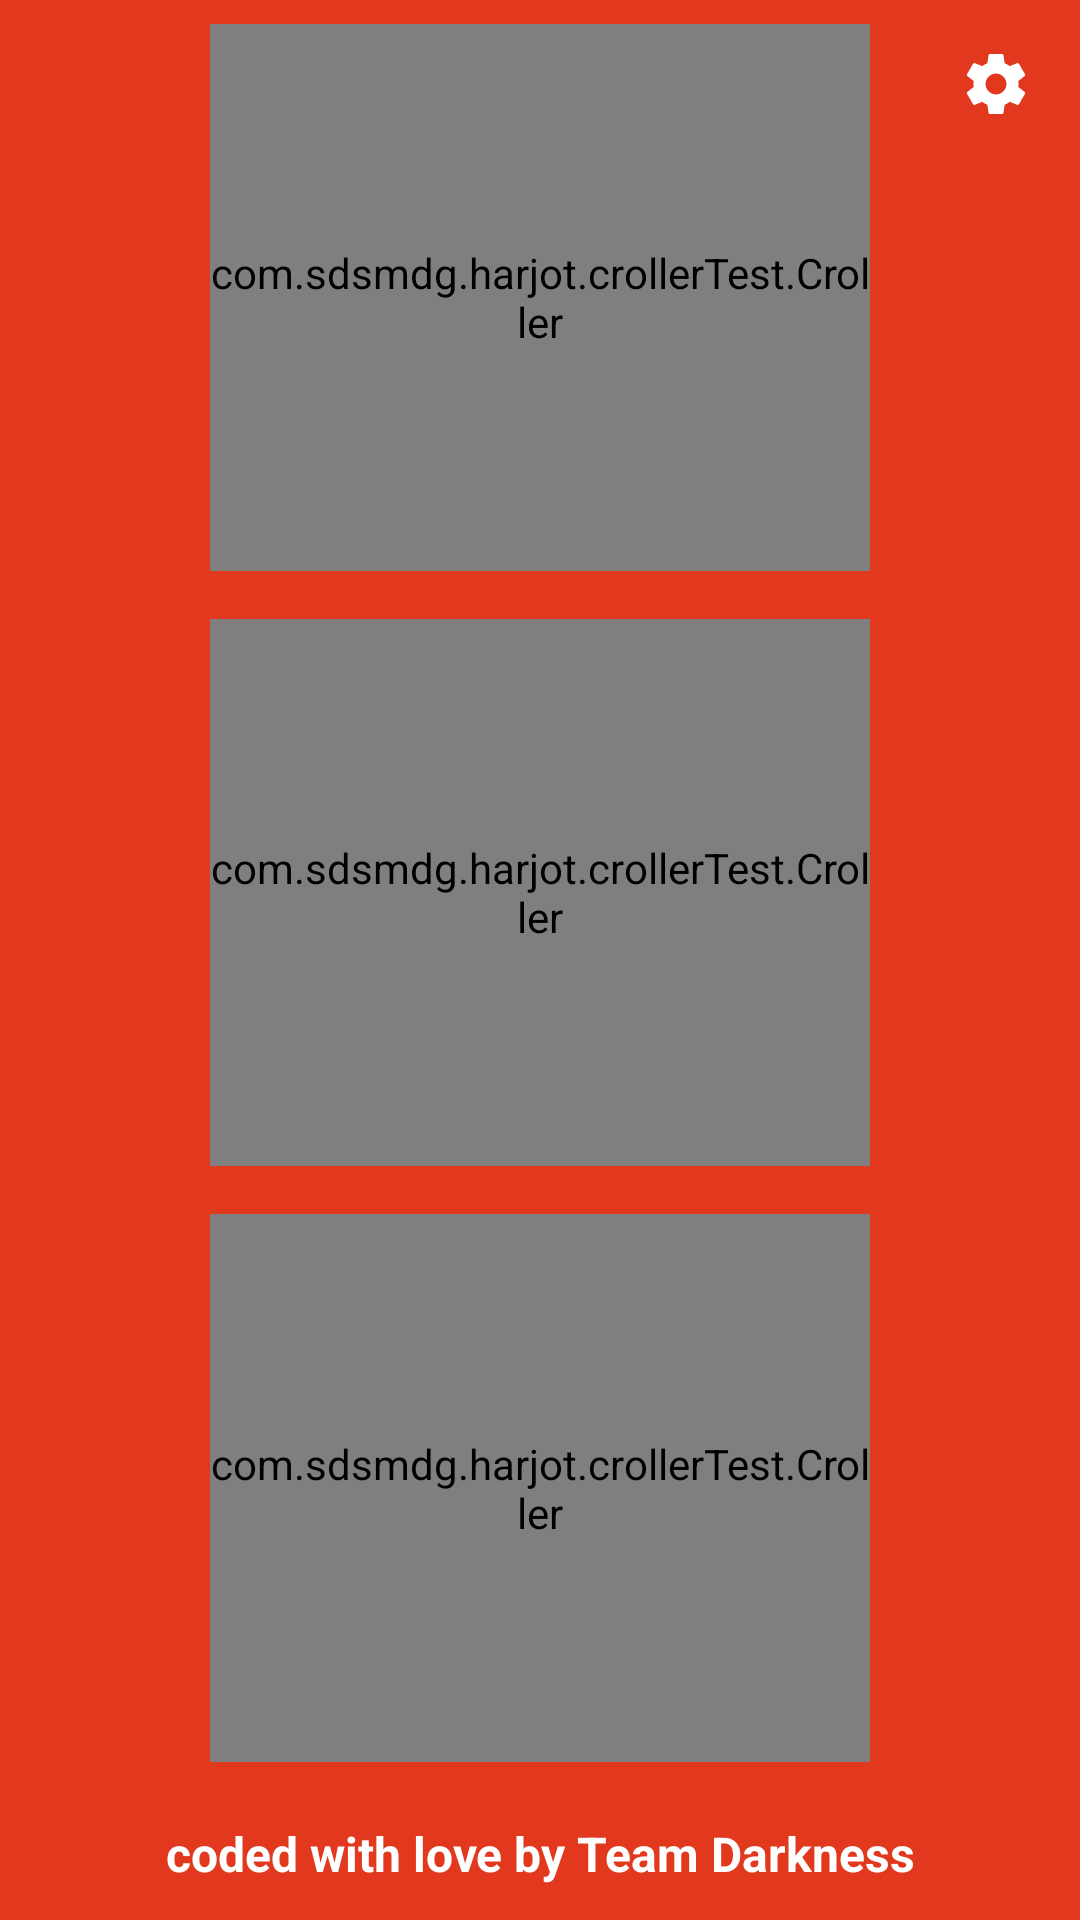

Write the Android layout XML for this screen, with the resource values it uses.
<!-- AndroidManifest.xml: application theme AppTheme -->
<!-- res/layout/activity_three_knob.xml -->
<?xml version="1.0" encoding="utf-8"?>
<android.support.constraint.ConstraintLayout xmlns:android="http://schemas.android.com/apk/res/android"
    xmlns:app="http://schemas.android.com/apk/res-auto"
    xmlns:tools="http://schemas.android.com/tools"
    android:layout_width="match_parent"
    android:layout_height="match_parent"
    android:background="@color/colorPrimary"
    tools:ignore="MissingPrefix"
    tools:context="com.teamdarkness.godlytorch.Activity.ThreeKnobActivity">

    <com.sdsmdg.harjot.crollerTest.Croller
        android:id="@+id/bothCroller"
        android:layout_width="220dp"
        android:layout_height="0dp"
        android:layout_centerInParent="true"
        android:layout_marginBottom="8dp"
        android:layout_marginTop="8dp"
        app:back_circle_color="#EDEDED"
        app:indicator_color="#0B3C49"
        app:indicator_width="10"
        app:is_continuous="false"
        app:label="Master Control"
        app:label_color="#ffffff"
        app:layout_constraintBottom_toTopOf="@+id/guideline"
        app:layout_constraintEnd_toEndOf="parent"
        app:layout_constraintStart_toStartOf="parent"
        app:layout_constraintTop_toTopOf="parent"
        app:main_circle_color="#FFFFFF"
        app:max="20"
        app:progress_primary_color="#c2e2ea"
        app:progress_secondary_color="#64ffffff"
        app:start_offset="45" />

    <android.support.constraint.Guideline
        android:id="@+id/guideline"
        android:layout_width="wrap_content"
        android:layout_height="wrap_content"
        android:orientation="horizontal"
        app:layout_constraintGuide_percent="0.31" />


    <com.sdsmdg.harjot.crollerTest.Croller
        android:id="@+id/yellowCroller"
        android:layout_width="220dp"
        android:layout_height="0dp"
        android:layout_centerInParent="true"
        android:layout_marginBottom="8dp"
        android:layout_marginTop="8dp"
        app:back_circle_color="#EDEDED"
        app:indicator_color="#0B3C49"
        app:indicator_width="10"
        app:is_continuous="false"
        app:label="Yellow LED"
        app:label_color="#ffffff"
        app:layout_constraintBottom_toTopOf="@+id/guideline3"
        app:layout_constraintEnd_toEndOf="parent"
        app:layout_constraintStart_toStartOf="parent"
        app:layout_constraintTop_toTopOf="@+id/guideline"
        app:main_circle_color="#FFFFFF"
        app:max="20"
        app:progress_primary_color="#c2e2ea"
        app:progress_secondary_color="#64ffffff"
        app:start_offset="45" />

    <android.support.constraint.Guideline
        android:id="@+id/guideline3"
        android:layout_width="wrap_content"
        android:layout_height="wrap_content"
        android:orientation="horizontal"
        app:layout_constraintGuide_percent="0.62" />

    <com.sdsmdg.harjot.crollerTest.Croller
        android:id="@+id/whiteCroller"
        android:layout_width="220dp"
        android:layout_height="0dp"
        android:layout_centerInParent="true"
        android:layout_marginBottom="8dp"
        android:layout_marginTop="8dp"
        app:back_circle_color="#EDEDED"
        app:indicator_color="#0B3C49"
        app:indicator_width="10"
        app:is_continuous="false"
        app:label="White LED"
        app:label_color="#ffffff"
        app:layout_constraintBottom_toTopOf="@+id/guideline4"
        app:layout_constraintEnd_toEndOf="parent"
        app:layout_constraintStart_toStartOf="parent"
        app:layout_constraintTop_toTopOf="@+id/guideline3"
        app:main_circle_color="#FFFFFF"
        app:max="20"
        app:progress_primary_color="#c2e2ea"
        app:progress_secondary_color="#64ffffff"
        app:start_offset="45" />

    <android.support.constraint.Guideline
        android:id="@+id/guideline4"
        android:layout_width="wrap_content"
        android:layout_height="wrap_content"
        android:orientation="horizontal"
        app:layout_constraintGuide_percent="0.93" />

    <TextView
        android:id="@+id/textView"
        android:layout_width="0dp"
        android:layout_height="wrap_content"
        fontPath="fonts/blowbrush.ttf"
        android:text="coded with love by Team Darkness"
        android:textAlignment="center"
        android:textColor="#fff"
        android:textSize="16sp"
        android:textStyle="bold"
        android:layout_marginBottom="8dp"
        android:layout_marginEnd="8dp"
        android:layout_marginStart="8dp"
        android:layout_marginTop="8dp"
        app:layout_constraintBottom_toBottomOf="parent"
        app:layout_constraintEnd_toEndOf="parent"
        app:layout_constraintStart_toStartOf="parent"
        app:layout_constraintTop_toTopOf="@+id/guideline4"
        tools:ignore="MissingPrefix" />

    <ImageButton
        android:id="@+id/settingsButton"
        android:layout_width="40dp"
        android:layout_height="40dp"
        android:layout_marginEnd="8dp"
        android:layout_marginTop="8dp"
        android:background="?selectableItemBackgroundBorderless"
        app:layout_constraintEnd_toEndOf="parent"
        app:layout_constraintTop_toTopOf="parent"
        app:srcCompat="@drawable/settings" />

</android.support.constraint.ConstraintLayout>
<!-- resources referenced by this layout -->
<resources>
  <color name="colorPrimary">#e2381e</color>
  <!-- drawable settings (drawable) -->
  <vector xmlns:android="http://schemas.android.com/apk/res/android"
      android:height="24dp"
      android:width="24dp"
      android:viewportWidth="24"
      android:viewportHeight="24">
      <path android:fillColor="#fff" android:pathData="M12,15.5A3.5,3.5 0 0,1 8.5,12A3.5,3.5 0 0,1 12,8.5A3.5,3.5 0 0,1 15.5,12A3.5,3.5 0 0,1 12,15.5M19.43,12.97C19.47,12.65 19.5,12.33 19.5,12C19.5,11.67 19.47,11.34 19.43,11L21.54,9.37C21.73,9.22 21.78,8.95 21.66,8.73L19.66,5.27C19.54,5.05 19.27,4.96 19.05,5.05L16.56,6.05C16.04,5.66 15.5,5.32 14.87,5.07L14.5,2.42C14.46,2.18 14.25,2 14,2H10C9.75,2 9.54,2.18 9.5,2.42L9.13,5.07C8.5,5.32 7.96,5.66 7.44,6.05L4.95,5.05C4.73,4.96 4.46,5.05 4.34,5.27L2.34,8.73C2.21,8.95 2.27,9.22 2.46,9.37L4.57,11C4.53,11.34 4.5,11.67 4.5,12C4.5,12.33 4.53,12.65 4.57,12.97L2.46,14.63C2.27,14.78 2.21,15.05 2.34,15.27L4.34,18.73C4.46,18.95 4.73,19.03 4.95,18.95L7.44,17.94C7.96,18.34 8.5,18.68 9.13,18.93L9.5,21.58C9.54,21.82 9.75,22 10,22H14C14.25,22 14.46,21.82 14.5,21.58L14.87,18.93C15.5,18.67 16.04,18.34 16.56,17.94L19.05,18.95C19.27,19.03 19.54,18.95 19.66,18.73L21.66,15.27C21.78,15.05 21.73,14.78 21.54,14.63L19.43,12.97Z" />
  </vector>
  <style name="AppTheme" parent="Theme.AppCompat.NoActionBar">
          <item name="colorPrimary">@color/colorPrimary</item>
          <item name="colorPrimaryDark">@color/colorPrimaryDark</item>
          <item name="colorAccent">@color/colorAccent</item>
      </style>
  <color name="colorPrimaryDark">#d4371f</color>
  <color name="colorAccent">#ffe240</color>
</resources>
